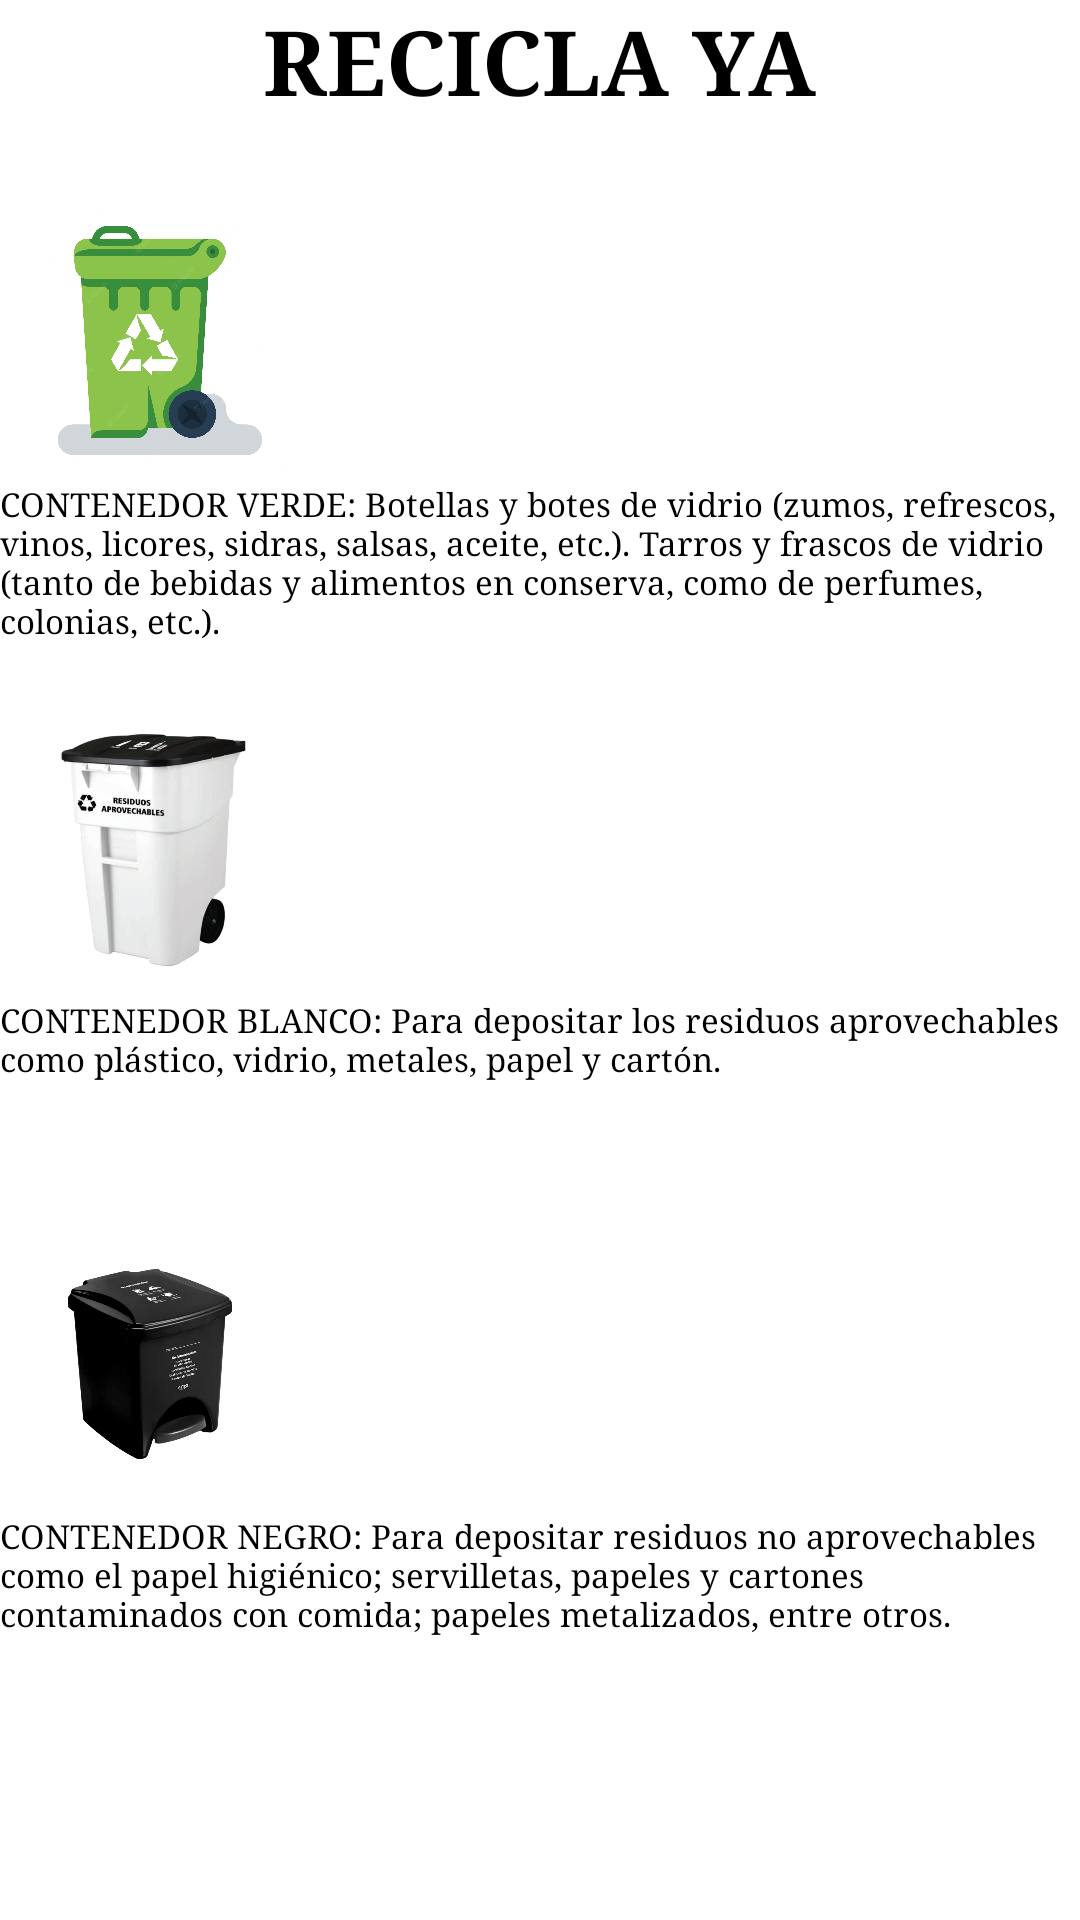

Reconstruct the res/layout file that produces this screen, plus the resources it refers to.
<!-- AndroidManifest.xml: application theme Theme.ReciclaAPP -->
<!-- res/layout/activity_recicla_ya.xml -->
<?xml version="1.0" encoding="utf-8"?>
<LinearLayout
    xmlns:android="http://schemas.android.com/apk/res/android"
    xmlns:app="http://schemas.android.com/apk/res-auto"
    xmlns:tools="http://schemas.android.com/tools"
    android:layout_width="match_parent"
    android:layout_height="match_parent"
    android:orientation="vertical"
    tools:context=".MainActivity">
    <TextView
        android:layout_width="wrap_content"
        android:layout_height="wrap_content"
        android:text="@string/titulo4"
        android:textSize="30sp"
        android:layout_gravity="center"
        android:textColor="@color/black"
        android:fontFamily="serif"
        android:textStyle="bold" />

    <ImageView
        android:layout_width="100dp"
        android:layout_height="100dp"
        android:layout_gravity="fill"
        android:layout_marginTop="20dp"
        android:src="@drawable/img" />

    <TextView
        android:layout_width="wrap_content"
        android:layout_height="52dp"
        android:layout_gravity="center"
        android:fontFamily="serif"
        android:text="@string/titulo5"
        android:textColor="@color/black"
        android:textSize="11sp" />

    <ImageView
        android:layout_width="100dp"
        android:layout_height="100dp"
        android:layout_gravity="fill"
        android:src="@drawable/img_1"
        android:layout_marginTop="20dp"/>

    <TextView
        android:layout_width="wrap_content"
        android:layout_height="52dp"
        android:layout_gravity="center"
        android:fontFamily="serif"
        android:text="@string/titulo6"
        android:textColor="@color/black"
        android:textSize="11sp" />

    <ImageView
        android:layout_width="100dp"
        android:layout_height="100dp"
        android:layout_gravity="fill"
        android:layout_marginTop="20dp"
        android:src="@drawable/img_2" />

    <TextView
        android:layout_width="wrap_content"
        android:layout_height="52dp"
        android:layout_gravity="center"
        android:fontFamily="serif"
        android:text="@string/titulo7"
        android:textSize="11sp"
        android:textColor="@color/black" />
</LinearLayout>
<!-- resources referenced by this layout -->
<resources>
  <color name="black">#FF000000</color>
  <!-- drawable img: png bitmap (drawable, 416398 bytes) -->
  <!-- drawable img_1: png bitmap (drawable, 212226 bytes) -->
  <!-- drawable img_2: png bitmap (drawable, 128094 bytes) -->
  <string name="titulo4">RECICLA YA</string>
  <string name="titulo5">CONTENEDOR VERDE: Botellas y botes de vidrio (zumos, refrescos, vinos, licores, sidras, salsas, aceite, etc.). Tarros y frascos de vidrio (tanto de bebidas y alimentos en conserva, como de perfumes, colonias, etc.).</string>
  <string name="titulo6">CONTENEDOR BLANCO: Para depositar los residuos aprovechables como plástico, vidrio, metales, papel y cartón.</string>
  <string name="titulo7">CONTENEDOR NEGRO: Para depositar residuos no aprovechables como el papel higiénico; servilletas, papeles y cartones contaminados con comida; papeles metalizados, entre otros.</string>
  <style name="Theme.ReciclaAPP" parent="Theme.MaterialComponents.DayNight.DarkActionBar">
          
          <item name="colorPrimary">@color/purple_500</item>
          <item name="colorPrimaryVariant">@color/purple_700</item>
          <item name="colorOnPrimary">@color/white</item>
          
          <item name="colorSecondary">@color/teal_200</item>
          <item name="colorSecondaryVariant">@color/teal_700</item>
          <item name="colorOnSecondary">@color/black</item>
          
          <item name="android:statusBarColor">?attr/colorPrimaryVariant</item>
          
      </style>
  <color name="purple_500">#FF6200EE</color>
  <color name="purple_700">#FF3700B3</color>
  <color name="white">#FFFFFFFF</color>
  <color name="teal_200">#FF03DAC5</color>
  <color name="teal_700">#FF018786</color>
</resources>
